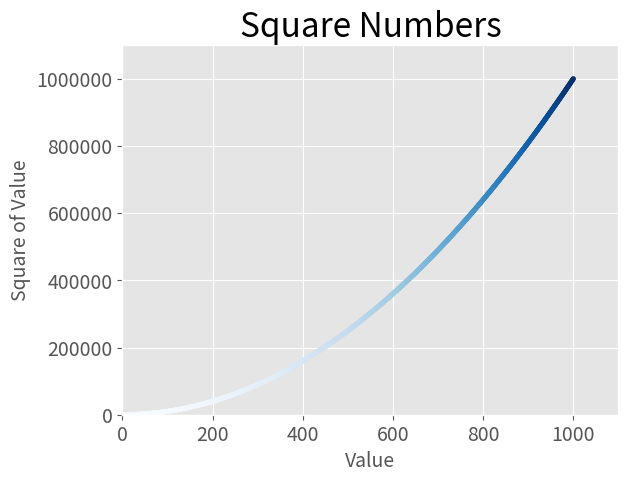

Recreate this plot in Python.
import matplotlib.pyplot as plt
plt.style.use("ggplot")

#Data
x_values = range(1,1001)
y_values = [x**2 for x in x_values]


fig,ax = plt.subplots()
#Colormap - sequence of colors in a gradient, that goes from an inicial color to another. pyplot have many builtin
#colormaps, which are applied here using c=y_values (assign a sequence of values to a colormap) 
# and cmap=plt.cm.Blues (applies colormap)
ax.scatter(x_values,y_values,c=y_values, cmap=plt.cm.Blues, s=10)

ax.set_title('Square Numbers', fontsize=24)
ax.set_xlabel('Value', fontsize=14)
ax.set_ylabel('Square of Value', fontsize=14)

#Size of scale parameters on the axis
ax.tick_params(labelsize=14)
#Set to use plain values instead of cientific notation
ax.ticklabel_format(style='plain')

#Set each axis interval
ax.axis([0, 1100, 0, 1_100_000])

#Saves a figure of the graph instead of showing it
#plt.savefig('square_plot.png', bbox_inches='tight')
plt.show()